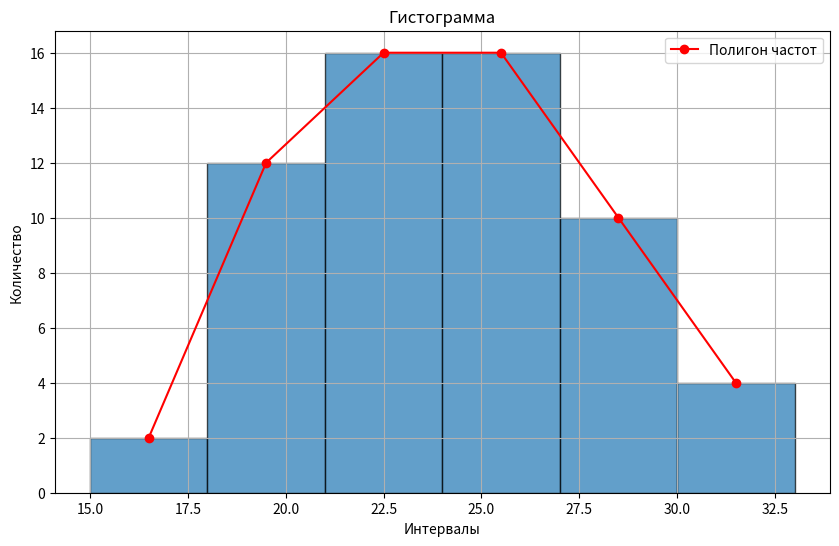

The matplotlib source for this figure:
import numpy as np
from numpy.random import poisson
from scipy import stats
import matplotlib.pyplot as plt
from scipy.stats import kstest


def count_metrics(data):
    mean_value = np.mean(data)
    median_value = np.median(data)
    mode_value = stats.mode(data).mode
    variance_value = np.var(data)
    coefficient_of_variation = (np.std(data) / mean_value) * 100
    print(f"Среднее: {mean_value}")
    print(f"Медиана: {median_value}")
    print(f"Мода: {mode_value}")
    print(f"Дисперсия: {variance_value}")
    print(f"Коэффициент вариации: {coefficient_of_variation} %\n")


def clean_data(data):
    Q1 = np.percentile(data, 25)
    Q3 = np.percentile(data, 75)
    IQR = Q3 - Q1
    lower_bound = Q1 - 1.5 * IQR
    upper_bound = Q3 + 1.5 * IQR
    filtered_numbers = [num for num in data if lower_bound <= num <= upper_bound]
    lst3 = [i for i in data if i not in filtered_numbers]
    print(f'Выбросы {lst3}\n')
    return filtered_numbers


def div_for_intervals(data, intervals_number):
    counts, bin_edges = np.histogram(data, bins=intervals_number)
    intervals = []
    group_indices = np.digitize(data, bin_edges)
    for i in range(1, intervals_number + 1):
        intervals.append([data[j] for j in range(0, len(data)) if group_indices[j] == i])
    count = len(list(filter(lambda x: x == max(data), data)))
    count2 = len(list(filter(lambda x: x == max(data), intervals[len(intervals) - 1])))
    dif = abs(count2 - count)
    for i in range(dif):
        intervals[len(intervals) - 1].append(max(data))
    return intervals, counts, bin_edges


def count_group_variances(intervals):
    variances = [sum([(x - np.mean(interval)) ** 2 for x in interval]) / len(interval) for interval in intervals]
    print(f'Групповая дисперсия = {variances}')
    return variances


def count_intragroup_variance(intervals):
    denominator = sum([sum([(x - np.mean(interval)) ** 2 for x in interval]) for interval in intervals])
    return denominator / sum([len(interval) for interval in intervals])


def count_intergroup_variance(intervals, data):
    mean = np.mean(data)
    denominator = sum([sum([((np.mean(interval) - mean) ** 2) * len(interval) for interval in intervals])])
    return denominator / len(data)


def count_variances(intervals, data):
    group_vars = count_group_variances(intervals)
    intragroup_var = count_intragroup_variance(intervals)
    intergroup_variance = count_intergroup_variance(intervals, data)
    print(f'Внутри дисперсия = {intragroup_var}')
    print(f'Межгр дисперсия = {intergroup_variance}')
    check_variances_rule(intragroup_var, intergroup_variance, data)
    return group_vars, intragroup_var, intergroup_variance


def check_variances_rule(intragroup_var, intergroup_variance, data):
    assert np.isclose(np.var(data), intragroup_var + intergroup_variance, atol=0.001), \
        f"{intragroup_var + intergroup_variance}"
    print(f'{np.var(data)} == {intragroup_var + intergroup_variance}')
    print(f'Доля межгр в общей = {intergroup_variance / np.var(data) * 100} %\n')


def draw_graphics(data, counts, bin_edges):
    plt.figure(figsize=(10, 6))
    plt.hist(data, bins=bin_edges, edgecolor='black', alpha=0.7)
    plt.title('Гистограмма')
    plt.xlabel('Интервалы')
    plt.ylabel('Количество')
    bin_centers = 0.5 * (bin_edges[1:] + bin_edges[:-1])
    plt.plot(bin_centers, counts, marker='o', linestyle='-', color='red', label='Полигон частот')
    plt.legend()
    plt.grid(True)
    plt.show()


def check_Pirson(data, type):
    if (type == 'normal'):
        stat, p = stats.normaltest(data)

        print('Статистика χ²=%.3f, P-значение=%.3f' % (stat, p)) 
        alpha = 0.05

        if p > alpha:
            print('Принять гипотезу о нормальности')
        else:
            print('Отклонить гипотезу о нормальности')
    elif (type == 'uniform'):
        # 1. Создание гистограммы для оценки распределения
        hist, bin_edges = np.histogram(data, bins=np.arange(15, 35), density=False)

        # 2. Ожидаемая частота
        expected = np.full(hist.shape, len(data) / len(hist))

        # 3. Выполнение теста χ²
        chi2_stat, p_value = stats.chisquare(hist, f_exp=expected)

        # Вывод результатов
        print('Статистика χ²=%.3f, P-значение=%.3f' % (chi2_stat, p_value))

        # Интерпретация результата
        alpha = 0.05  # Уровень значимости
        if p_value > alpha:
            print('Принять гипотезу о равномерности') 
        else:       
            print('Отклонить гипотезу о равномерности')

    print()

def main():
    data = [
        24, 24, 24, 25, 19, 23, 20, 19, 18, 24, 22, 20, 19, 15, 20, 23, 22, 25, 27,
        20, 22, 23, 22, 21, 23, 26, 29, 30, 26, 28, 28, 20, 21, 20, 19, 22, 27, 22,
        25, 27, 30, 28, 33, 30, 26, 29, 29, 24, 23, 23, 24, 24, 26, 26, 25, 27, 23,
        21, 16, 19
    ]
    count_metrics(data)

    cleaned_data = clean_data(data)

    s = int(1 + np.log2(len(cleaned_data)))

    intervals, counts, bin_edges = div_for_intervals(cleaned_data, s)
    draw_graphics(cleaned_data, counts, bin_edges)
    count_metrics(cleaned_data)
    count_variances(intervals, cleaned_data)

    intervals, counts, bin_edges = div_for_intervals(cleaned_data, s + 1)
    count_variances(intervals, cleaned_data)

    intervals, counts, bin_edges = div_for_intervals(cleaned_data, s - 1)
    count_variances(intervals, cleaned_data)


    check_Pirson(data, 'normal')
    check_Pirson(data, 'uniform')

if __name__ == '__main__':
    main()